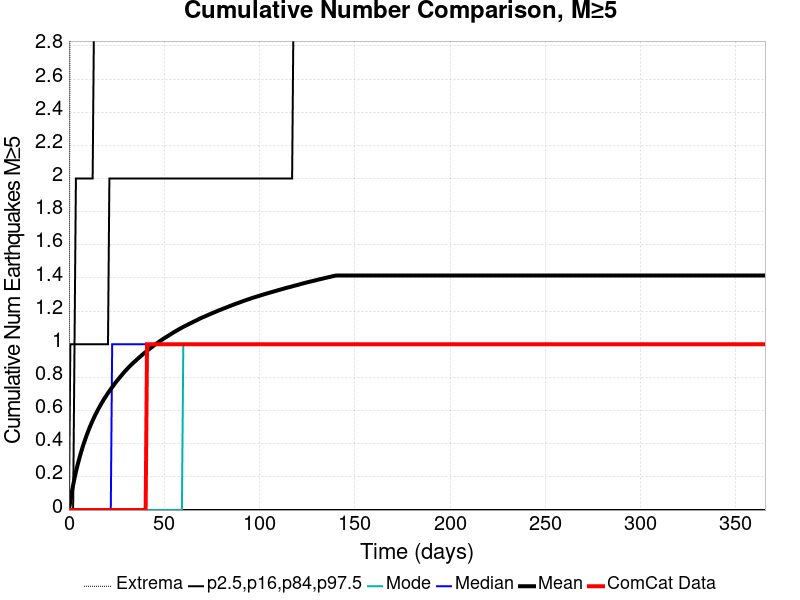

Data behind this chart, as committed beside it:
Time (days), ComCat Data, Simulation Mean, Simulation Median, Simulation Mode, Simulation Minimum, Simulation Maximum, 2.5 %-ile, 16 %-ile, 84 %-ile, 97.5 %-ile
0.0, 0.0, 0.0, 0.0, 0.0, 0.0, 0.0, 0.0, 0.0, 0.0, 0.0
0.732, 0.0, 0.05484, 0.0, 0.0, 0.0, 4.0, 0.0, 0.0, 0.0, 1.0
1.464, 0.0, 0.1042, 0.0, 0.0, 0.0, 7.0, 0.0, 0.0, 0.0, 1.0
2.196, 0.0, 0.1501, 0.0, 0.0, 0.0, 7.0, 0.0, 0.0, 0.0, 1.0
2.928, 0.0, 0.1915, 0.0, 0.0, 0.0, 8.0, 0.0, 0.0, 1.0, 1.0
3.66, 0.0, 0.2305, 0.0, 0.0, 0.0, 8.0, 0.0, 0.0, 1.0, 2.0
4.392, 0.0, 0.265, 0.0, 0.0, 0.0, 8.0, 0.0, 0.0, 1.0, 2.0
5.124, 0.0, 0.2974, 0.0, 0.0, 0.0, 9.0, 0.0, 0.0, 1.0, 2.0
5.856, 0.0, 0.3284, 0.0, 0.0, 0.0, 9.0, 0.0, 0.0, 1.0, 2.0
6.588, 0.0, 0.3574, 0.0, 0.0, 0.0, 9.0, 0.0, 0.0, 1.0, 2.0
7.32, 0.0, 0.3849, 0.0, 0.0, 0.0, 9.0, 0.0, 0.0, 1.0, 2.0
8.052, 0.0, 0.4102, 0.0, 0.0, 0.0, 9.0, 0.0, 0.0, 1.0, 2.0
8.784, 0.0, 0.4347, 0.0, 0.0, 0.0, 9.0, 0.0, 0.0, 1.0, 2.0
9.516, 0.0, 0.4581, 0.0, 0.0, 0.0, 9.0, 0.0, 0.0, 1.0, 2.0
10.25, 0.0, 0.4801, 0.0, 0.0, 0.0, 9.0, 0.0, 0.0, 1.0, 2.0
10.98, 0.0, 0.5011, 0.0, 0.0, 0.0, 9.0, 0.0, 0.0, 1.0, 2.0
11.71, 0.0, 0.5211, 0.0, 0.0, 0.0, 9.0, 0.0, 0.0, 1.0, 2.0
12.44, 0.0, 0.5397, 0.0, 0.0, 0.0, 10.0, 0.0, 0.0, 1.0, 2.0
13.18, 0.0, 0.5581, 0.0, 0.0, 0.0, 10.0, 0.0, 0.0, 1.0, 3.0
13.91, 0.0, 0.5755, 0.0, 0.0, 0.0, 10.0, 0.0, 0.0, 1.0, 3.0
14.64, 0.0, 0.592, 0.0, 0.0, 0.0, 10.0, 0.0, 0.0, 1.0, 3.0
15.37, 0.0, 0.6081, 0.0, 0.0, 0.0, 10.0, 0.0, 0.0, 1.0, 3.0
16.1, 0.0, 0.6238, 0.0, 0.0, 0.0, 10.0, 0.0, 0.0, 1.0, 3.0
16.84, 0.0, 0.6387, 0.0, 0.0, 0.0, 10.0, 0.0, 0.0, 1.0, 3.0
17.57, 0.0, 0.653, 0.0, 0.0, 0.0, 10.0, 0.0, 0.0, 1.0, 3.0
18.3, 0.0, 0.6673, 0.0, 0.0, 0.0, 10.0, 0.0, 0.0, 1.0, 3.0
19.03, 0.0, 0.6801, 0.0, 0.0, 0.0, 10.0, 0.0, 0.0, 1.0, 3.0
19.76, 0.0, 0.6933, 0.0, 0.0, 0.0, 10.0, 0.0, 0.0, 1.0, 3.0
20.49, 0.0, 0.706, 0.0, 0.0, 0.0, 10.0, 0.0, 0.0, 1.0, 3.0
21.23, 0.0, 0.7179, 0.0, 0.0, 0.0, 10.0, 0.0, 0.0, 2.0, 3.0
21.96, 0.0, 0.7299, 0.0, 0.0, 0.0, 10.0, 0.0, 0.0, 2.0, 3.0
22.69, 0.0, 0.741, 1.0, 0.0, 0.0, 10.0, 0.0, 0.0, 2.0, 3.0
23.42, 0.0, 0.7526, 1.0, 0.0, 0.0, 10.0, 0.0, 0.0, 2.0, 3.0
24.15, 0.0, 0.7644, 1.0, 0.0, 0.0, 10.0, 0.0, 0.0, 2.0, 3.0
24.89, 0.0, 0.7752, 1.0, 0.0, 0.0, 10.0, 0.0, 0.0, 2.0, 3.0
25.62, 0.0, 0.7856, 1.0, 0.0, 0.0, 10.0, 0.0, 0.0, 2.0, 3.0
26.35, 0.0, 0.7955, 1.0, 0.0, 0.0, 10.0, 0.0, 0.0, 2.0, 3.0
27.08, 0.0, 0.8058, 1.0, 0.0, 0.0, 10.0, 0.0, 0.0, 2.0, 3.0
27.81, 0.0, 0.8158, 1.0, 0.0, 0.0, 10.0, 0.0, 0.0, 2.0, 3.0
28.55, 0.0, 0.8262, 1.0, 0.0, 0.0, 11.0, 0.0, 0.0, 2.0, 3.0
29.28, 0.0, 0.8355, 1.0, 0.0, 0.0, 11.0, 0.0, 0.0, 2.0, 3.0
30.01, 0.0, 0.8447, 1.0, 0.0, 0.0, 11.0, 0.0, 0.0, 2.0, 3.0
30.74, 0.0, 0.8536, 1.0, 0.0, 0.0, 11.0, 0.0, 0.0, 2.0, 3.0
31.47, 0.0, 0.8627, 1.0, 0.0, 0.0, 11.0, 0.0, 0.0, 2.0, 3.0
32.21, 0.0, 0.8708, 1.0, 0.0, 0.0, 11.0, 0.0, 0.0, 2.0, 3.0
32.94, 0.0, 0.8791, 1.0, 0.0, 0.0, 11.0, 0.0, 0.0, 2.0, 3.0
33.67, 0.0, 0.8873, 1.0, 0.0, 0.0, 11.0, 0.0, 0.0, 2.0, 3.0
34.4, 0.0, 0.8947, 1.0, 0.0, 0.0, 11.0, 0.0, 0.0, 2.0, 3.0
35.13, 0.0, 0.9024, 1.0, 0.0, 0.0, 11.0, 0.0, 0.0, 2.0, 3.0
35.87, 0.0, 0.9103, 1.0, 0.0, 0.0, 11.0, 0.0, 0.0, 2.0, 3.0
36.6, 0.0, 0.9178, 1.0, 0.0, 0.0, 11.0, 0.0, 0.0, 2.0, 3.0
37.33, 0.0, 0.9252, 1.0, 0.0, 0.0, 11.0, 0.0, 0.0, 2.0, 3.0
38.06, 0.0, 0.9323, 1.0, 0.0, 0.0, 11.0, 0.0, 0.0, 2.0, 3.0
38.79, 0.0, 0.9397, 1.0, 0.0, 0.0, 11.0, 0.0, 0.0, 2.0, 3.0
39.53, 0.0, 0.947, 1.0, 0.0, 0.0, 11.0, 0.0, 0.0, 2.0, 3.0
40.26, 0.0, 0.9537, 1.0, 0.0, 0.0, 11.0, 0.0, 0.0, 2.0, 3.0
40.99, 1.0, 0.961, 1.0, 0.0, 0.0, 11.0, 0.0, 0.0, 2.0, 3.0
41.72, 1.0, 0.9678, 1.0, 0.0, 0.0, 11.0, 0.0, 0.0, 2.0, 4.0
42.45, 1.0, 0.9744, 1.0, 0.0, 0.0, 11.0, 0.0, 0.0, 2.0, 4.0
43.19, 1.0, 0.9804, 1.0, 0.0, 0.0, 11.0, 0.0, 0.0, 2.0, 4.0
... 440 more rows
